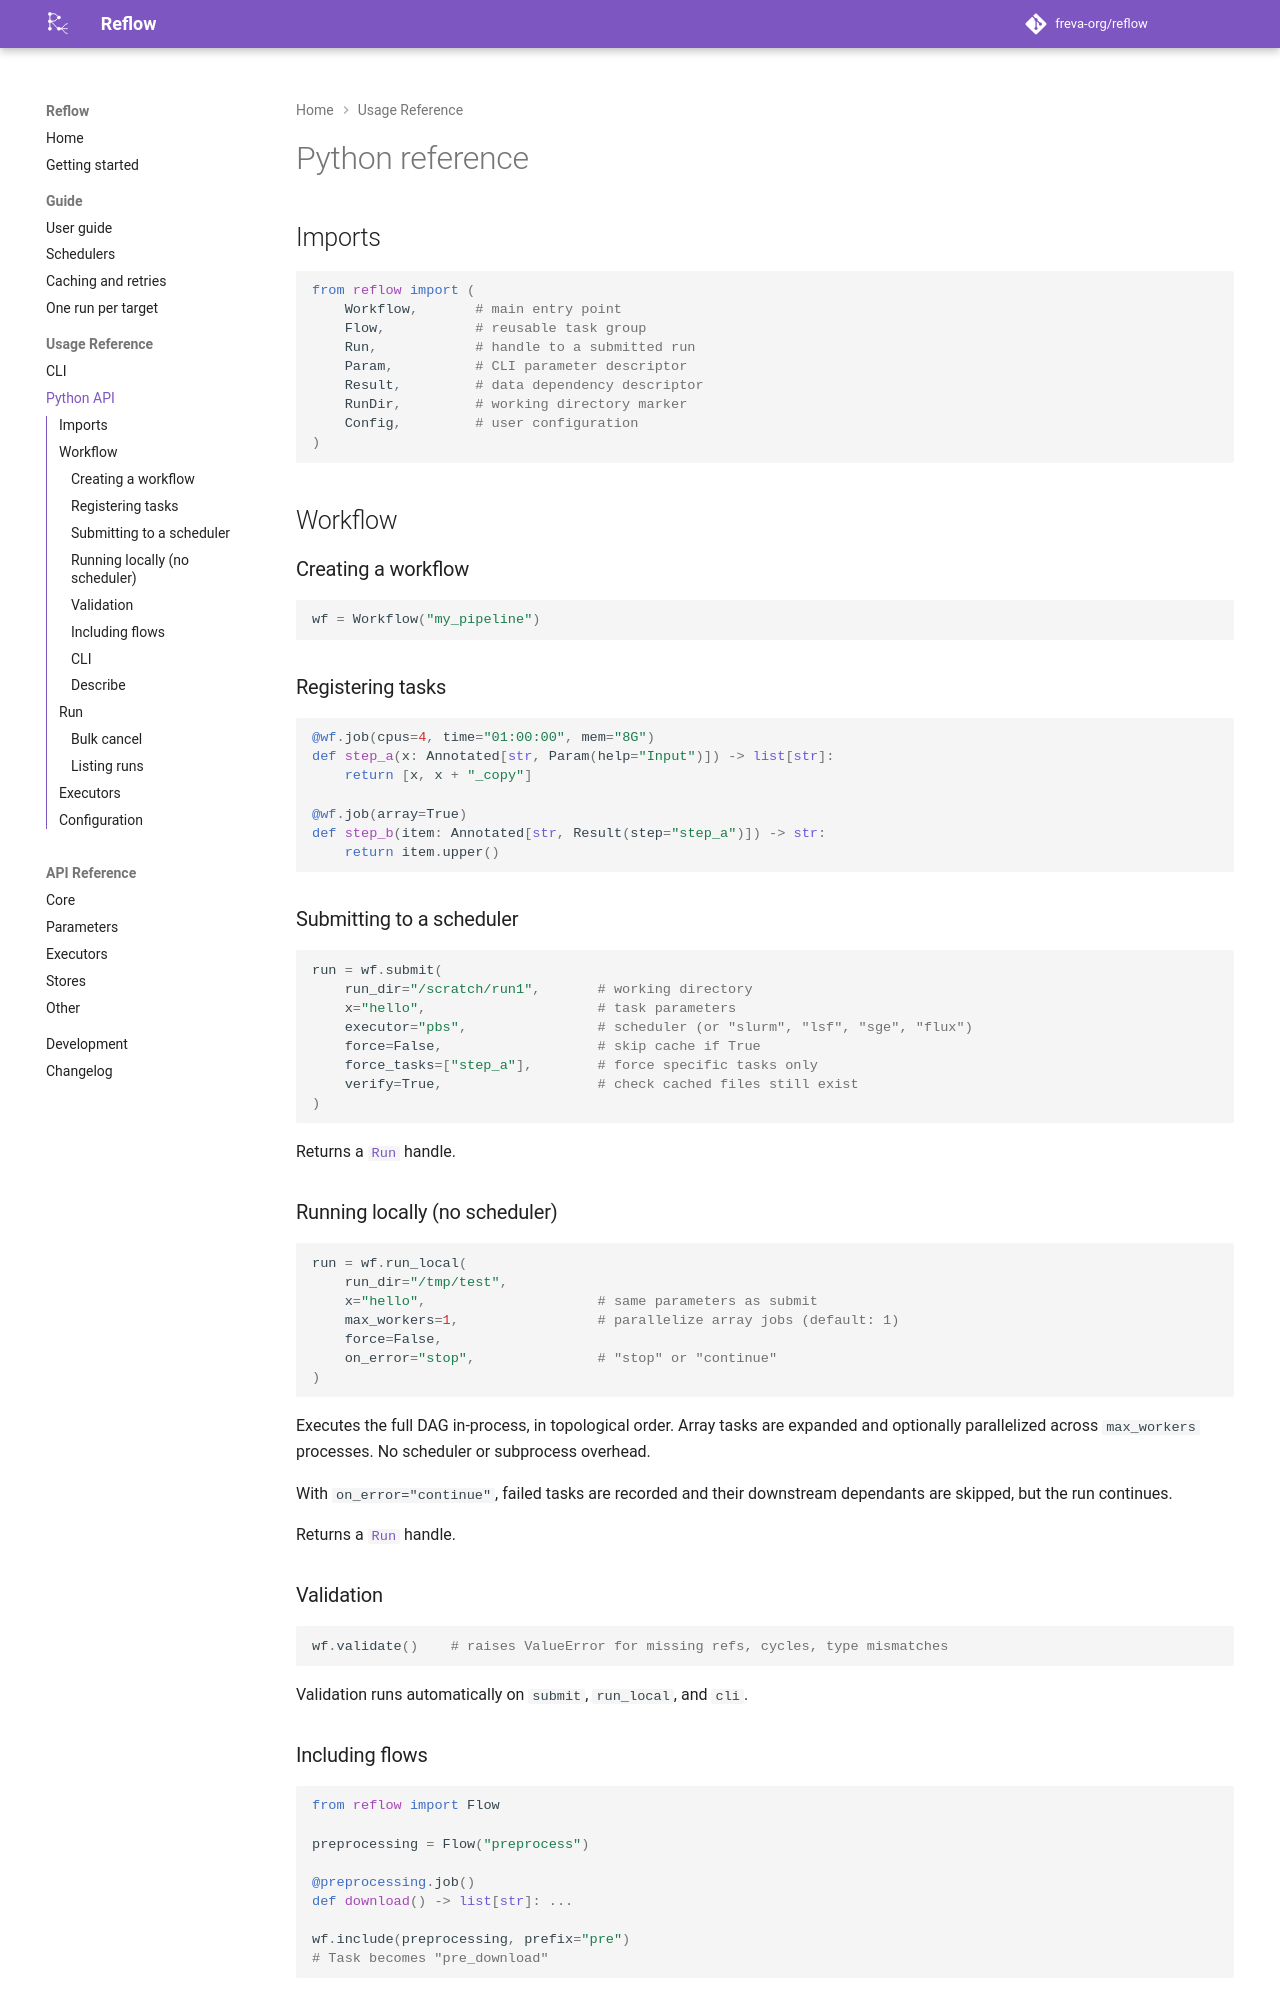

repository: freva-org/reflow · page: dev/python-reference/index.html · generator: mkdocs

# Python reference

## Imports

```python
from reflow import (
    Workflow,       # main entry point
    Flow,           # reusable task group
    Run,            # handle to a submitted run
    Param,          # CLI parameter descriptor
    Result,         # data dependency descriptor
    RunDir,         # working directory marker
    Config,         # user configuration
)
```

## Workflow

### Creating a workflow

```python
wf = Workflow("my_pipeline")
```

### Registering tasks

```python
@wf.job(cpus=4, time="01:00:00", mem="8G")
def step_a(x: Annotated[str, Param(help="Input")]) -> list[str]:
    return [x, x + "_copy"]

@wf.job(array=True)
def step_b(item: Annotated[str, Result(step="step_a")]) -> str:
    return item.upper()
```

### Submitting to a scheduler

```python
run = wf.submit(
    run_dir="/scratch/run1",       # working directory
    x="hello",                     # task parameters
    executor="pbs",                # scheduler (or "slurm", "lsf", "sge", "flux")
    force=False,                   # skip cache if True
    force_tasks=["step_a"],        # force specific tasks only
    verify=True,                   # check cached files still exist
)
```

Returns a [`Run`](#run) handle.

### Running locally (no scheduler)

```python
run = wf.run_local(
    run_dir="/tmp/test",
    x="hello",                     # same parameters as submit
    max_workers=1,                 # parallelize array jobs (default: 1)
    force=False,
    on_error="stop",               # "stop" or "continue"
)
```

Executes the full DAG in-process, in topological order. Array tasks
are expanded and optionally parallelized across `max_workers` processes.
No scheduler or subprocess overhead.

With `on_error="continue"`, failed tasks are recorded and their
downstream dependants are skipped, but the run continues.

Returns a [`Run`](#run) handle.

### Validation

```python
wf.validate()    # raises ValueError for missing refs, cycles, type mismatches
```

Validation runs automatically on `submit`, `run_local`, and `cli`.
